Run: headless pygame with SDL's dummy video driver; simulated clock (each Clock.tick advances the game by its frame time, no real sleeping); random seed 0; keys injected as events and as key.get_pressed() state; no mouse input.
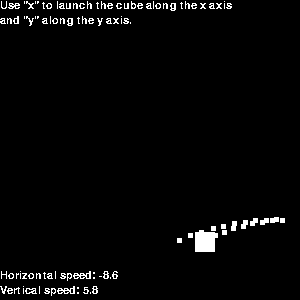
Frame 1 of 4 · flips 1–60 · no input
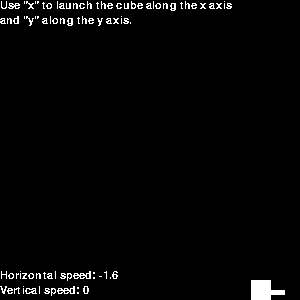
Frame 2 of 4 · flips 61–180 · tapped SPACE, RETURN · held RIGHT (→), D
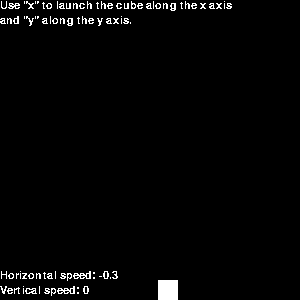
Frame 3 of 4 · flips 181–300 · held DOWN (↓), S
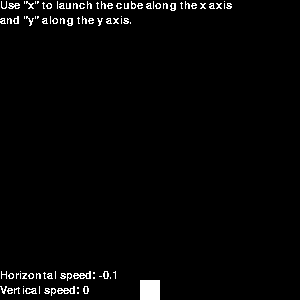
Frame 4 of 4 · flips 301–420 · held LEFT (←), A, UP (↑), W

The pygame program that drew these frames:

import pygame as pg
import math

run = True
newgame = True
pg.init()
pg.font.init()
font = pg.font.SysFont('Calibri', 16)
info = font.render('Use "x" to launch the cube along the x axis', False, "white")
info2 = font.render('and "y" along the y axis.', False, "white")
screen = pg.display.set_mode((300, 300))

clock = pg.time.Clock()

bounces = 0.3
friction = 0.9
ballx = 130
bally = 0
xspeed = 20
yspeed = 1
gravity = 0.5
xdown = False
ydown = False

pathlines = []

while run:
    ball = pg.Rect(ballx, bally, 20, 20)
    bally += yspeed
    ballx += xspeed
    friction = xspeed * 1.4
        
    if bally >= 280:
       xspeed -= (friction/100)
    else:
       xspeed -= (friction/100)
        
    clock.tick(60)
    screen.fill("black")
    
    for event in pg.event.get():
        if event.type == pg.QUIT:
            run = False
        if event.type == pg.KEYDOWN:
            if event.key == pg.K_x:
                if xspeed > 0:
                   xspeed += 20
                if xspeed < 0:
                   xspeed -= 20
            if event.key == pg.K_y and bally >= 275:
                yspeed -= 20
            
    if bally < 280:
       yspeed += gravity
    else:
        if yspeed > bounces:
            yspeed = yspeed * -1 * 0.5
        else:
            if abs(yspeed) <= bounces:
                yspeed = 0
    if bally < 0:
        yspeed *= -1

    if ballx < 0 or ballx > 280:
           xspeed *= -1
           
    if ballx < -1:
        ballx = 0
    if ballx > 281:
        ballx = 280

    if len(pathlines) > 20:
        pathlines.pop(0)
           
    pg.draw.rect(screen, "white", ball)
    for pathline in pathlines:
            pg.draw.rect(screen, "white", pathline)

    pathx = ballx 
    pathy = bally + 10
    ballpath = pg.Rect(pathx, pathy, 5, 5)
    pathlines.append(ballpath)
    screen.blit(info, (0, 0))
    screen.blit(info2, (0, 15))
    xspeedtext = font.render('Horizontal speed: ' + str(round(xspeed, 1)), False, "white")
    yspeedtext = font.render('Vertical speed: ' + str(round(yspeed, 1)), False, "white")
    screen.blit(xspeedtext, (0, 270))
    screen.blit(yspeedtext, (0, 285))
    pg.display.flip()
    
pg.quit()
